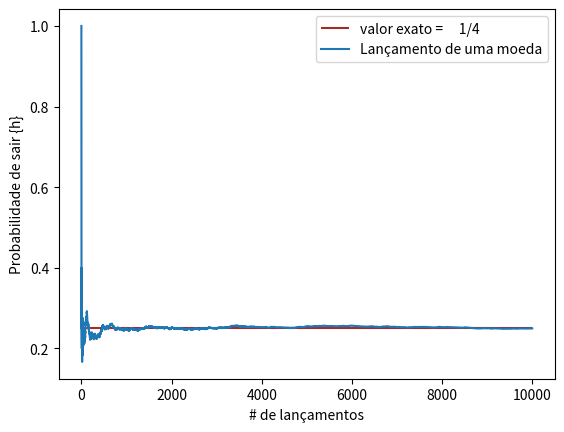

Write Python code to recreate this figure.
"""Coin Dice Experiments

Lançamento de uma moeda justa: S = {h, t} => P(h) = P(t) = 1/2
A = {sair H}

Lançamento de duas moedas justas: S = {hh, ht, th, tt} => P(hh) = 1/4
A = {ambas sairem h}
"""

import numpy as np
import matplotlib.pyplot as plt

def do_coin_exp() -> int:
    coin1 = ['h', 't']
    coin2 = ['h', 't']
    flip_coin1 = np.random.choice(coin1)
    flip_coin2 = np.random.choice(coin2)
    if flip_coin1 == 'h' and flip_coin2 == 'h':
        return 1
    else:
        return 0

def plot_results(exact_value, n_runs, probs, runs):
    plt.hlines(exact_value, 0, n_runs, colors='brown', label='valor exato =     1/4')
    plt.plot(runs, probs, label='Lançamento de uma moeda')
    plt.xlabel('# de lançamentos')
    plt.ylabel('Probabilidade de sair {h}')
    plt.legend()
    plt.show()



if __name__ == "__main__":
    n_runs = 10000
    count = 0
    exact_value = 1/4

    probs = []
    runs = []

    for run in range(n_runs):
        count += do_coin_exp()
        probs.append(count/(run+1))
        runs.append(run+1)

    plot_results(exact_value, n_runs, probs, runs)
